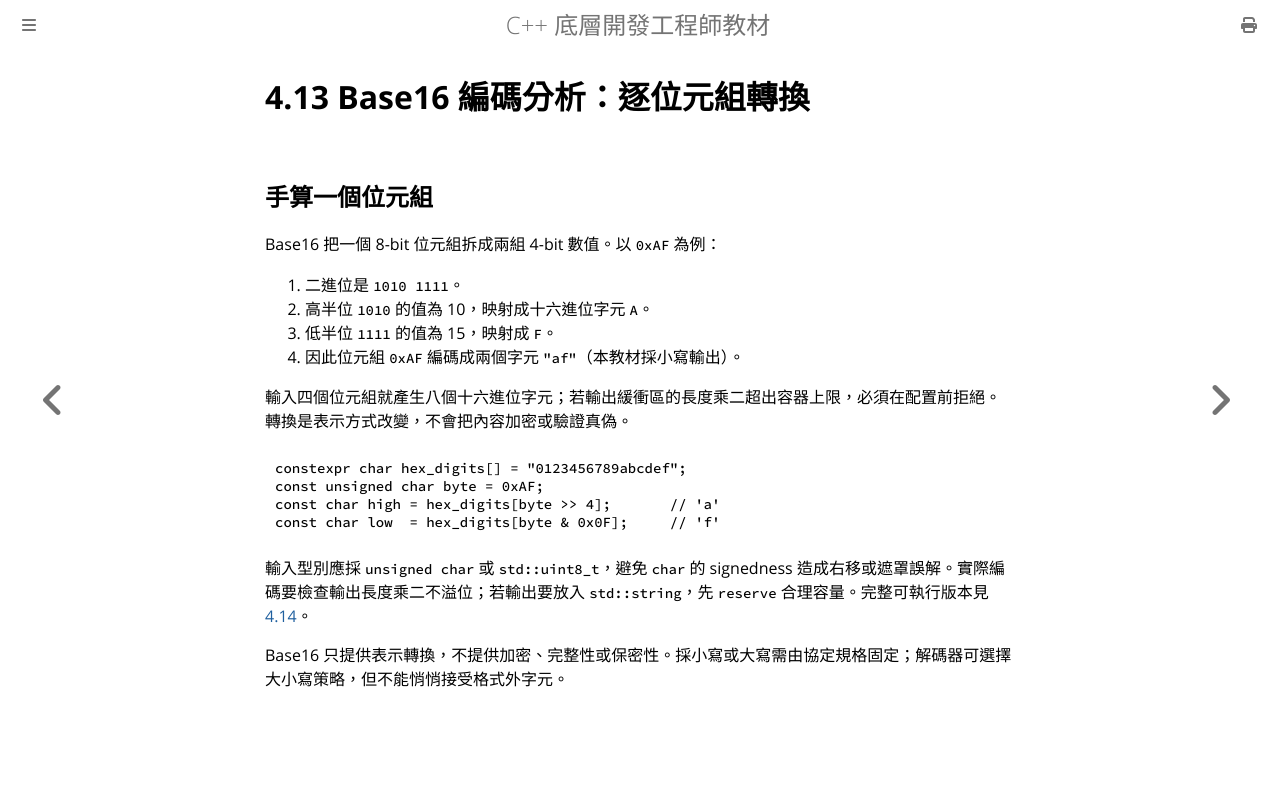

repository: haotingjet-cpu/learn-cpp · page: chapter_4/section_13.html · generator: mdbook

# 4.13 Base16 編碼分析：逐位元組轉換

## 手算一個位元組

Base16 把一個 8-bit 位元組拆成兩組 4-bit 數值。以 `0xAF` 為例：

1. 二進位是 `1010 1111`。
2. 高半位 `1010` 的值為 10，映射成十六進位字元 `A`。
3. 低半位 `1111` 的值為 15，映射成 `F`。
4. 因此位元組 `0xAF` 編碼成兩個字元 `"af"`（本教材採小寫輸出）。

輸入四個位元組就產生八個十六進位字元；若輸出緩衝區的長度乘二超出容器上限，必須在配置前拒絕。轉換是表示方式改變，不會把內容加密或驗證真偽。

```cpp
constexpr char hex_digits[] = "0123456789abcdef";
const unsigned char byte = 0xAF;
const char high = hex_digits[byte >> 4];       // 'a'
const char low  = hex_digits[byte & 0x0F];     // 'f'
```

輸入型別應採 `unsigned char` 或 `std::uint8_t`，避免 `char` 的 signedness 造成右移或遮罩誤解。實際編碼要檢查輸出長度乘二不溢位；若輸出要放入 `std::string`，先 `reserve` 合理容量。完整可執行版本見[4.14](section_14.md)。

Base16 只提供表示轉換，不提供加密、完整性或保密性。採小寫或大寫需由協定規格固定；解碼器可選擇大小寫策略，但不能悄悄接受格式外字元。
